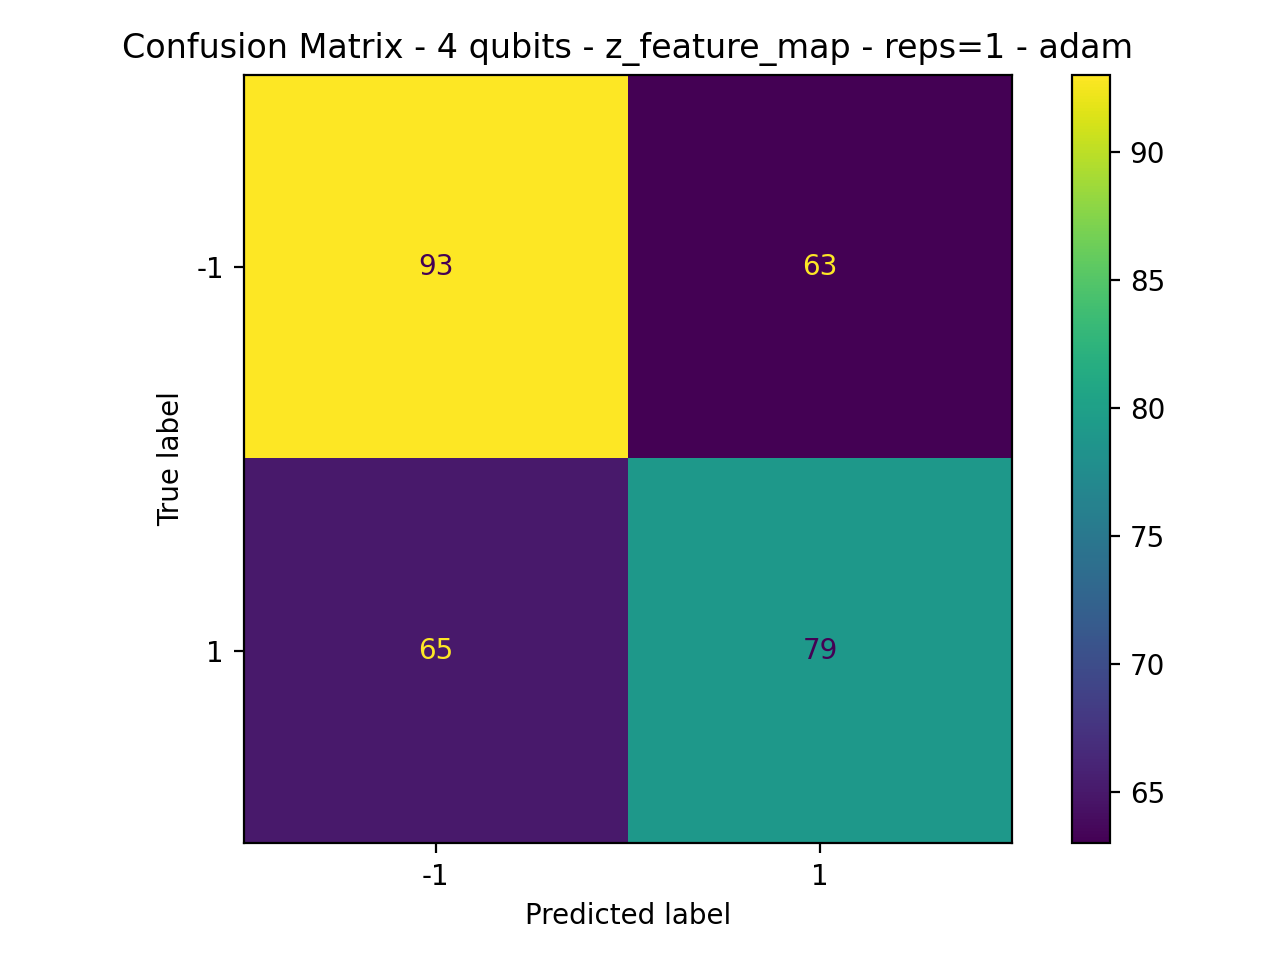

Values plotted in this chart, from the file beside it:
93, 63
65, 79
